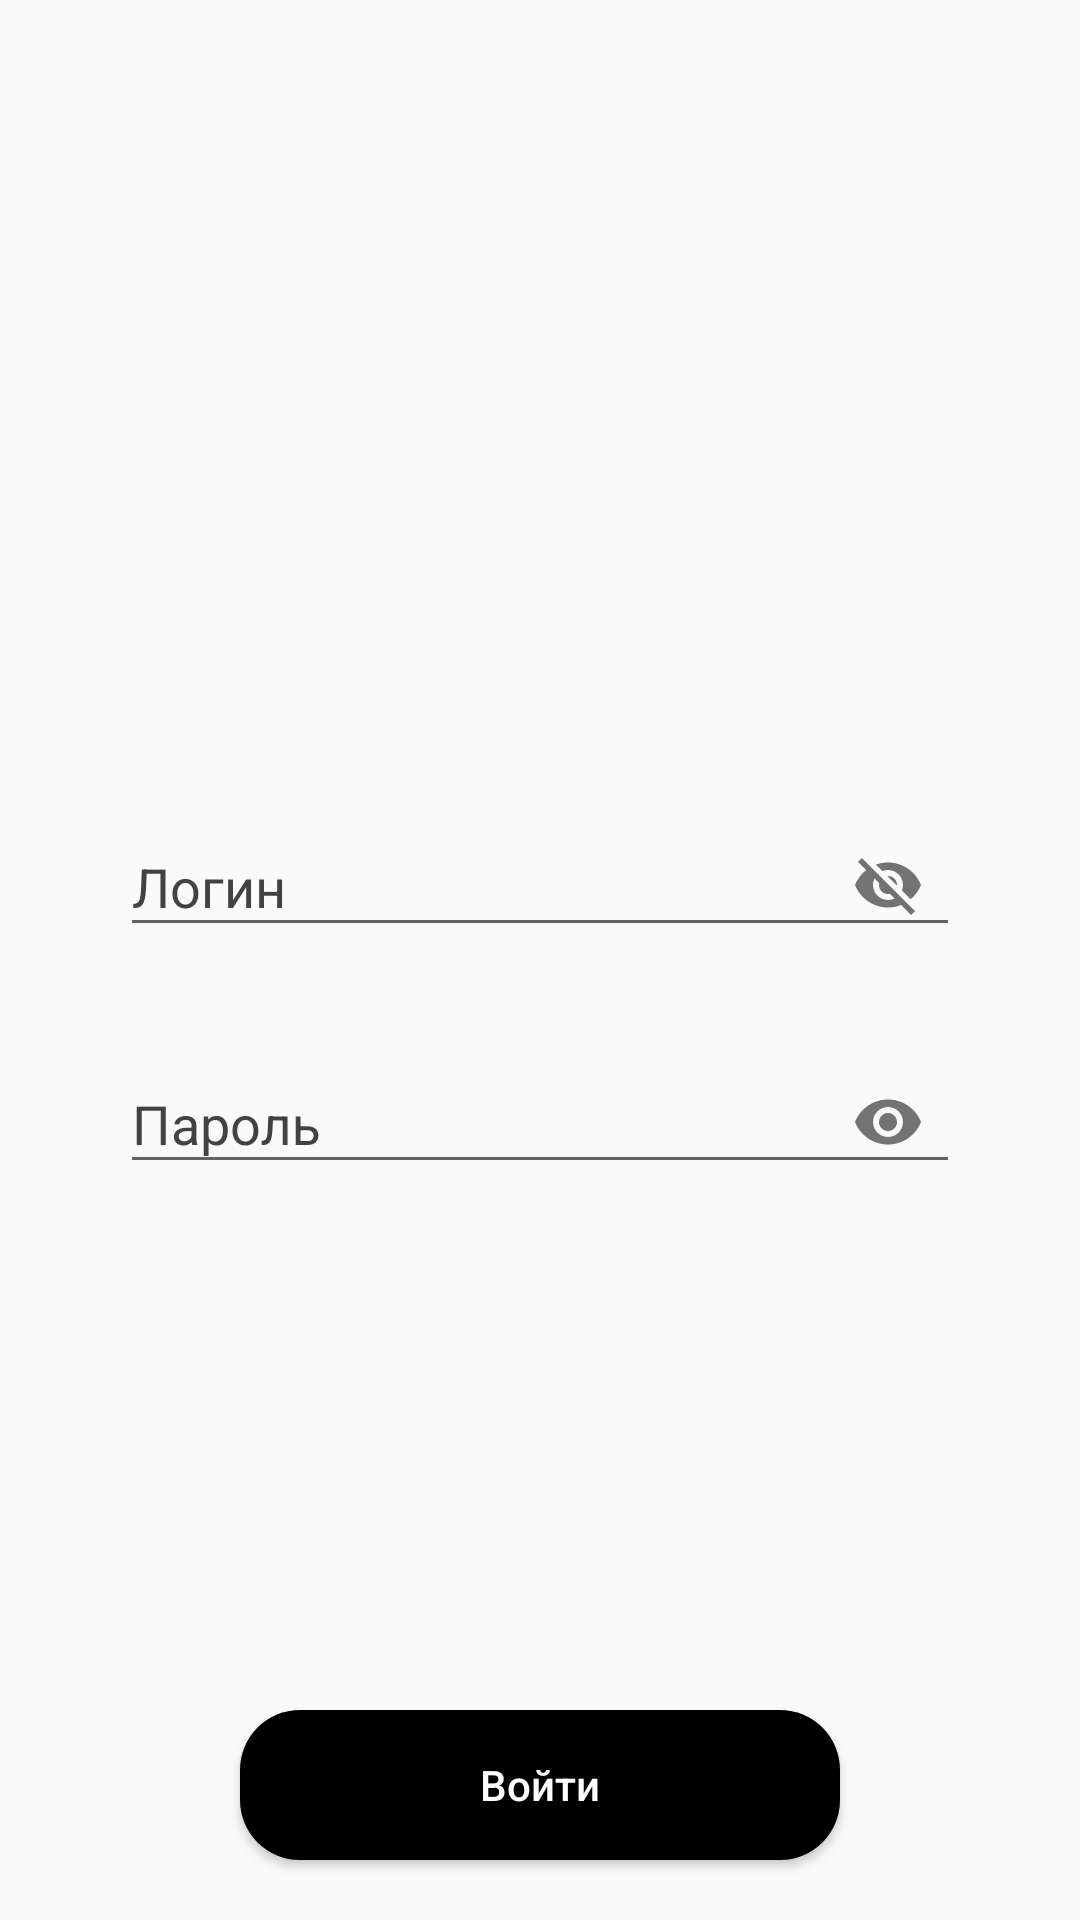

This screen was rendered from an Android layout file. Write that file and the resources it references.
<!-- AndroidManifest.xml: application theme AppTheme -->
<!-- res/layout/activity_login.xml -->
<?xml version="1.0" encoding="utf-8"?>
<RelativeLayout xmlns:android="http://schemas.android.com/apk/res/android"
                android:layout_width="match_parent"
                android:layout_height="match_parent" xmlns:app="http://schemas.android.com/apk/res-auto">


    <ImageView
            android:id="@+id/iv_tree"
            android:layout_width="120dp"
            android:layout_height="120dp"
            android:layout_centerHorizontal="true"
            android:layout_marginTop="100dp"
            android:background="@drawable/iv_tree"/>

    <android.support.design.widget.TextInputLayout
            android:theme="@style/TextInputLayoutAppearance"
            android:id="@+id/edit_email"
            android:layout_width="match_parent"
            android:layout_height="wrap_content"
            android:layout_marginStart="40dp"
            android:layout_marginEnd="40dp"
            android:layout_marginTop="40dp"
            android:layout_marginBottom="20dp"
            android:layout_below="@id/iv_tree"
            app:passwordToggleEnabled="true">

        <android.support.design.widget.TextInputEditText
                android:id="@+id/input_email"
                android:layout_width="match_parent"
                android:layout_height="wrap_content"
                android:hint="Логин"
                android:inputType="textEmailAddress"/>

    </android.support.design.widget.TextInputLayout>

    <android.support.design.widget.TextInputLayout
            android:theme="@style/TextInputLayoutAppearance"
            android:id="@+id/edit_password"
            android:layout_width="match_parent"
            android:layout_height="wrap_content"
            android:layout_marginStart="40dp"
            android:layout_marginEnd="40dp"
            android:layout_below="@id/edit_email"
            app:passwordToggleEnabled="true">

        <android.support.design.widget.TextInputEditText
                android:id="@+id/input_password"
                android:layout_width="match_parent"
                android:layout_height="wrap_content"
                android:hint="Пароль"
                android:inputType="textPassword"/>

    </android.support.design.widget.TextInputLayout>


    <android.support.v7.widget.AppCompatButton
            android:id="@+id/btn_login"
            android:layout_width="match_parent"
            android:layout_height="50dp"
            android:layout_marginStart="80dp"
            android:layout_marginEnd="80dp"
            android:layout_marginBottom="20dp"
            android:layout_alignParentBottom="true"
            android:background="@drawable/rounded_button"
            android:text="Войти"
            android:textColor="#FFF"
            android:textAllCaps="false"/>


</RelativeLayout>
<!-- resources referenced by this layout -->
<resources>
  <!-- drawable rounded_button (drawable) -->
  <?xml version="1.0" encoding="utf-8"?>
  <shape xmlns:android="http://schemas.android.com/apk/res/android"
         android:shape="rectangle">
      <solid android:color="#000000"/>
      <corners android:radius="20dp"/>
  </shape>
  <style name="TextInputLayoutAppearance" parent="Widget.Design.TextInputLayout">
          <item name="hintTextAppearance">@style/HintText</item>
          <item name="android:textColor">@color/black</item>
          <item name="android:textColorHint">@color/grey</item>
          <item name="colorControlActivated">@color/grey</item>
          <item name="colorControlHighlight">@color/grey</item>
          <item name="android:inputType">textEmailAddress</item>
      </style>
  <style name="AppTheme" parent="Theme.AppCompat.Light.NoActionBar">
          
          <item name="android:windowFullscreen">true</item>
          <item name="colorPrimary">@color/colorPrimary</item>
          <item name="colorPrimaryDark">@color/colorPrimaryDark</item>
          <item name="colorAccent">@color/colorAccent</item>
      </style>
  <style name="HintText" parent="TextAppearance.AppCompat">
          <item name="android:textColor">@color/grey</item>
      </style>
  <color name="black">#000000</color>
  <color name="grey">#424242</color>
  <color name="colorPrimary">#008577</color>
  <color name="colorPrimaryDark">#00574B</color>
  <color name="colorAccent">#D81B60</color>
</resources>
